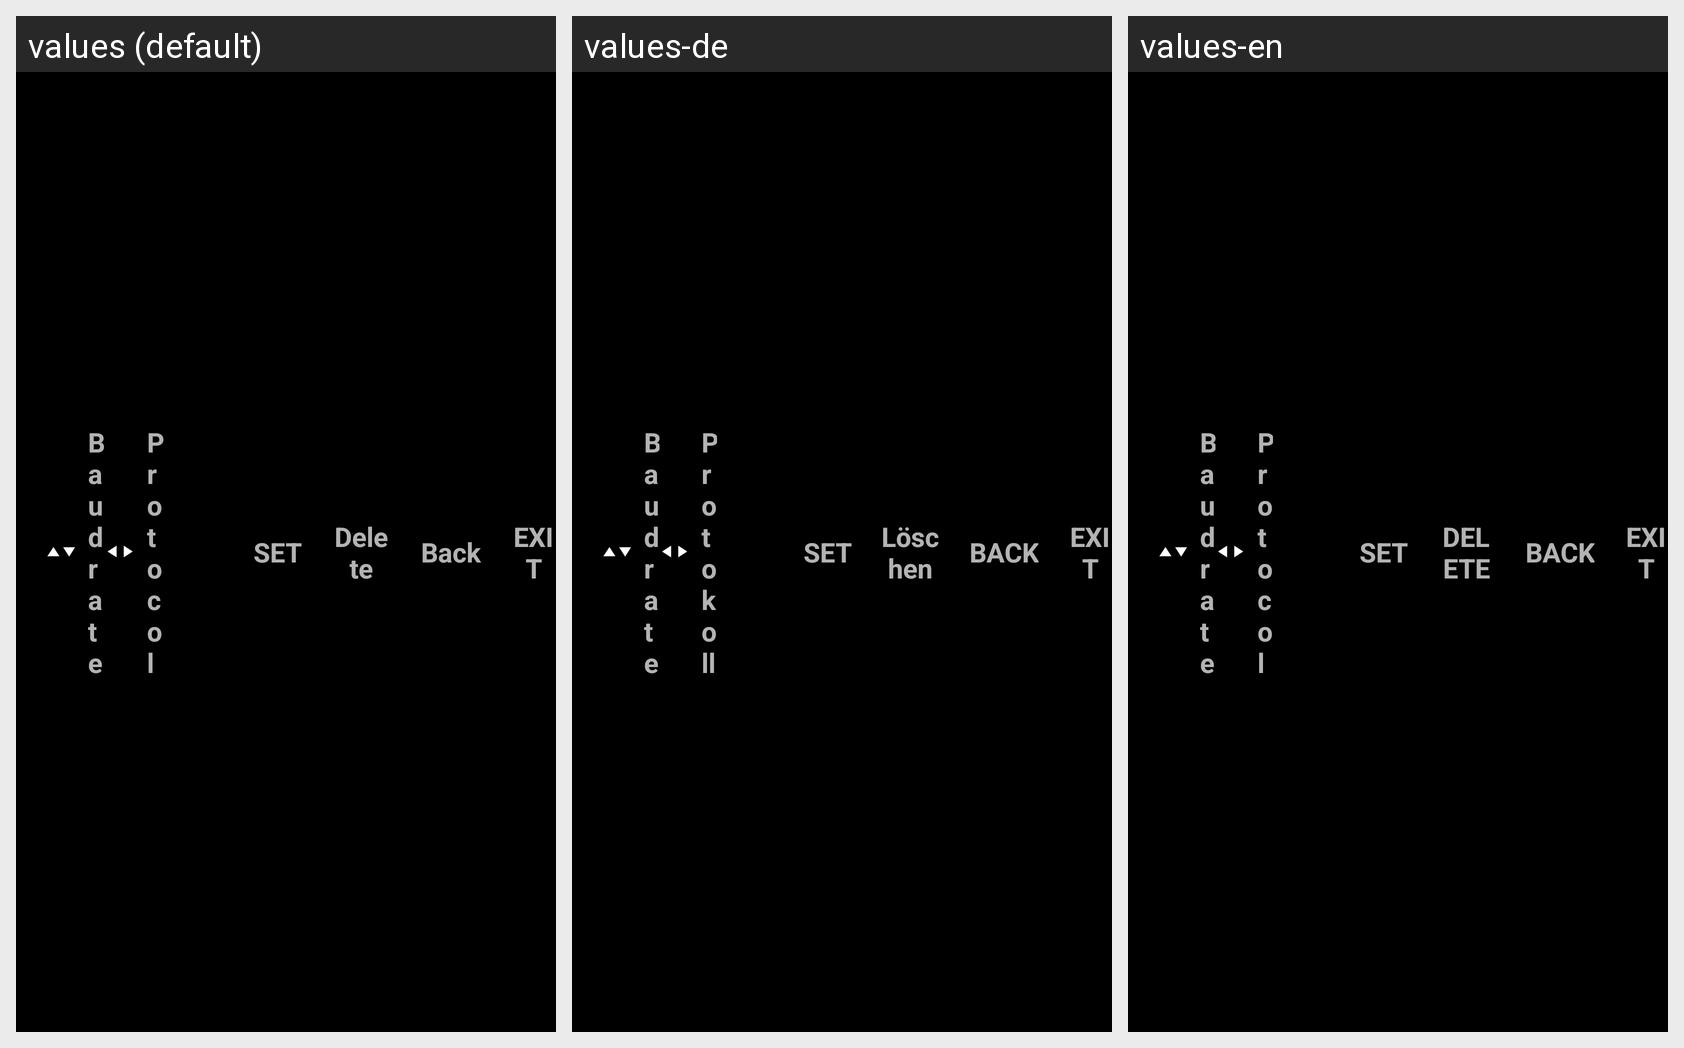

Locale-by-locale string values for the Android screen shown in this grid:
Android screen res/layout/fragment_ptz_analyzer_control.xml rendered under 3 locales, left to right: values (default), values-de, values-en. Device: Nexus 5 (rendered at 1080×1920; each locale shown at half size, 540×960, under a caption strip naming it); theme AppTheme.
Other locales in the repository, not shown: values-it, values-ja, values-ko.
Strings drawn on this screen, with the default value and each locale's value (text and hints the layout hard-codes, and strings that could not be matched under every locale, appear in the picture but are not listed):

label_baudrate
  values: Baudrate
  values-de: Baudrate
  values-en: Baudrate

label_protocol
  values: Protocol
  values-de: Protokoll
  values-en: Protocol

key_set
  values: SET
  values-de: SET  [not translated; the default value is used]
  values-en: SET  [not translated; the default value is used]

key_clear
  values: Delete
  values-de: Löschen
  values-en: DELETE

key_prev
  values: Back
  values-de: BACK
  values-en: BACK

key_exit
  values: EXIT
  values-de: EXIT
  values-en: EXIT
